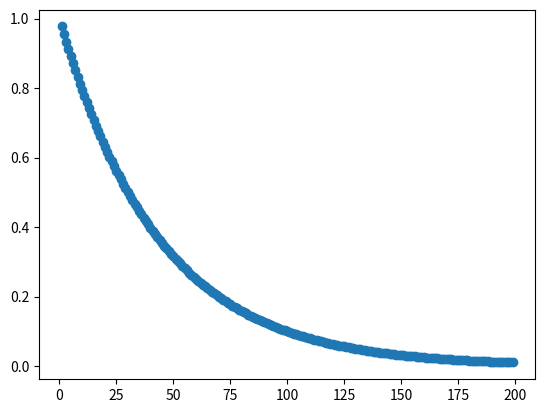

Here is the Python script that generated this plot:
import matplotlib.pyplot as plt
import math

import numpy as np
generation_size = 200
gen = np.arange(1, generation_size)


e = [math.exp((math.log(0.01)/generation_size)*x) for x in gen]
plt.scatter(gen, e)
plt.show()
